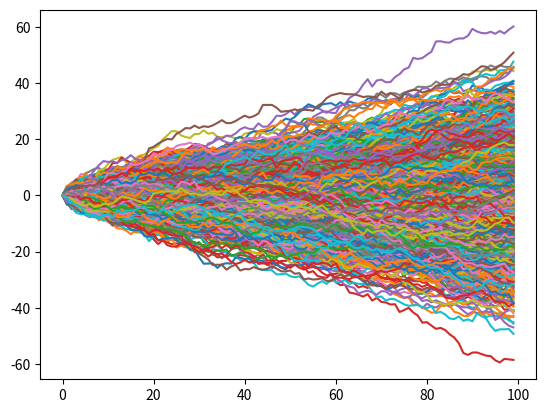

Source code (Python):
import numpy as np
import matplotlib.pyplot as plt

def AR(phi, n):
    order = len(phi)
    x = [0 for _ in range(order)]
    for i in range(n-order):
        tmp = np.sum(np.array(x[-order:])*phi+np.random.normal(0,1))
        x.append(tmp)
    return x

for i in range(1000):
    X = AR([0.8], 100)
    plt.plot(X)

for i in range(1000):
    X = AR([0.99], 100)
    plt.plot(X)

for i in range(1000):
    X = AR([1], 100)
    plt.plot(X)

for i in range(1000):
    X = AR([1.01], 100)
    plt.plot(X)

